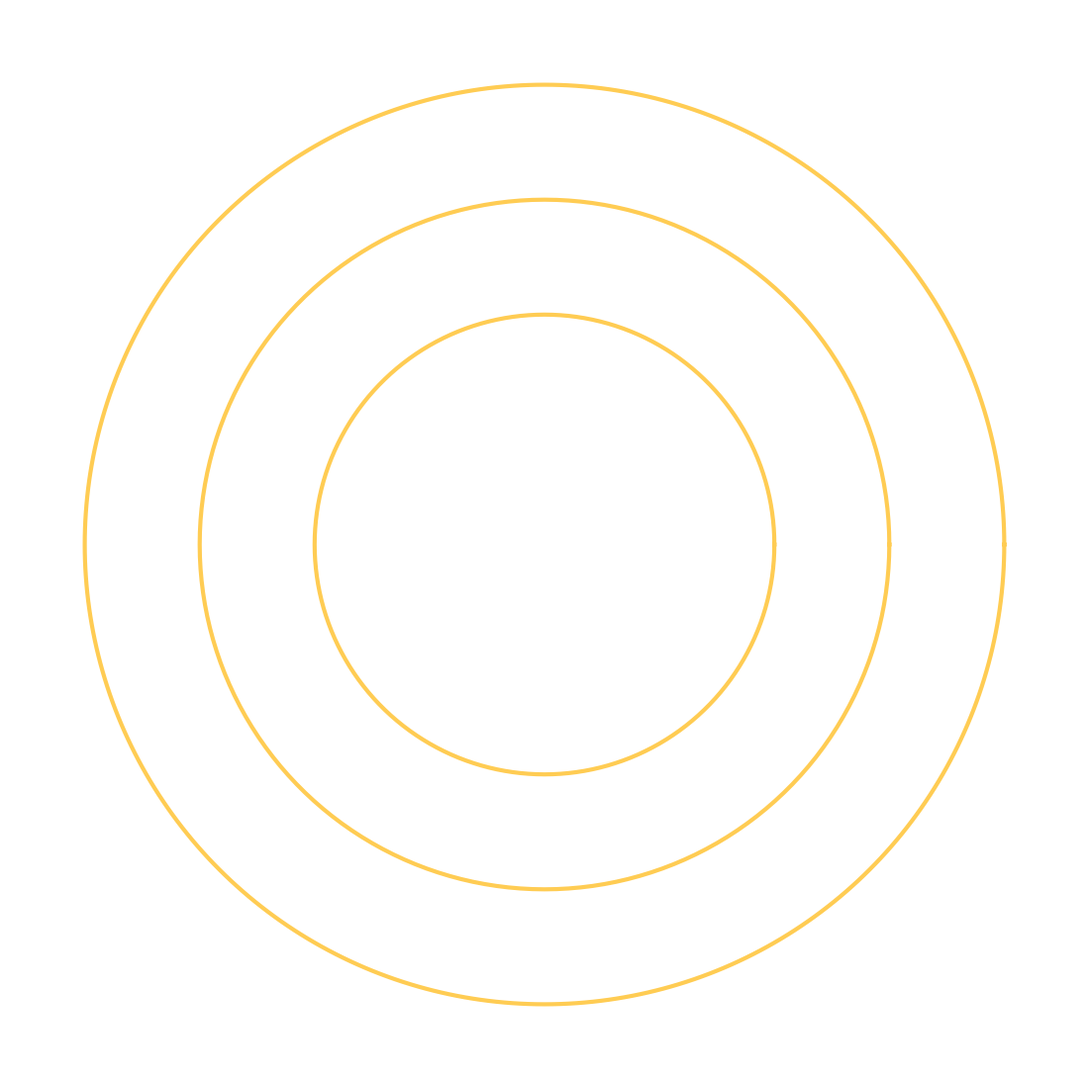

Here is the Python script that generated this plot: (Note: this script raises an exception after producing the figure.)
# -*- coding: utf-8 -*-
"""C-01 論天三家：概念示意圖（幾何精確部分）
輸出與星圖素材同規格：10.8in × 190dpi（2052px）、透明 PNG 分層＋黑底預覽。
色票沿用全案標準。幾何依《周髀算經》《晉書・天文志》《靈憲》。
"""
import math, os
import matplotlib
matplotlib.use("Agg")
import matplotlib.pyplot as plt
from matplotlib.patches import Circle, Ellipse, Polygon, Arc
from matplotlib.font_manager import FontProperties, fontManager

BASE = "/sessions/funny-kind-mayer/mnt/Downloads--NTNU Insta/05_素材/C-01_論天三家"
AMBER, BLUE, WHITE, GREEN, PURPLE = "#FFC94A", "#6FA8FF", "#FFFFFF", "#7BD88F", "#B78AFF"
MW, BG = "#C9DAF5", "#0B0F1E"
CANVAS, DPI = 10.8, 190

def font():
    fams=[]
    for f in ["/usr/share/fonts/opentype/noto/NotoSansCJK-Regular.ttc",
              "/usr/share/fonts/truetype/dejavu/DejaVuSans.ttf"]:
        if os.path.exists(f):
            fontManager.addfont(f); fams.append(FontProperties(fname=f).get_name())
    fams.append("DejaVu Sans"); return FontProperties(family=fams)
FP = font()

def newfig(lim=1.0, dark=False):
    f = plt.figure(figsize=(CANVAS,CANVAS), dpi=DPI)
    ax = f.add_axes([0,0,1,1]); ax.set_xlim(-lim,lim); ax.set_ylim(-lim,lim)
    ax.set_aspect("equal"); ax.axis("off")
    if dark: f.patch.set_facecolor(BG)
    else: f.patch.set_alpha(0); ax.patch.set_alpha(0)
    return f, ax

def save(f, sub, name, transparent=True):
    d = os.path.join(BASE, sub); os.makedirs(d, exist_ok=True)
    f.savefig(os.path.join(d, name), transparent=transparent); plt.close(f)
    print("  ✓", sub+"/"+name)

def T(ax, x, y, s, size=20, c=WHITE, ha="center", w="bold", alpha=1.0):
    ax.text(x, y, s, fontproperties=FP, fontsize=size, color=c, ha=ha,
            va="center", weight=w, alpha=alpha)

# ══════════════════════════════════════════════════════════════
# 1. 蓋天說：七衡六間（俯視）
#    《周髀算經》：內衡（夏至日道）半徑 119000 里、外衡（冬至）238000 里，
#    七衡等差、間距 19833⅓ 里。內:中:外 = 1 : 1.5 : 2
# ══════════════════════════════════════════════════════════════
R_IN, R_OUT = 119000.0, 238000.0
STEP = (R_OUT - R_IN) / 6
HENG = [R_IN + i*STEP for i in range(7)]          # 第一衡…第七衡
SCALE = 0.86 / R_OUT
NAMES = ["內衡（夏至）", "二衡", "三衡", "中衡（春秋分）", "五衡", "六衡", "外衡（冬至）"]

def qiheng_rings(ax, only=None, faint=False):
    th = [math.radians(t) for t in range(361)]
    for i, r in enumerate(HENG):
        if only is not None and i != only:
            if not faint: continue
            c, lw, a = WHITE, 1.0, .18
        else:
            key = i in (0, 3, 6)
            c  = AMBER if key else WHITE
            lw = 3.0 if key else 1.4
            a  = .95 if key else .45
        rr = r*SCALE
        ax.plot([rr*math.cos(t) for t in th], [rr*math.sin(t) for t in th], c=c, lw=lw, alpha=a)

def qiheng_center(ax):
    ax.scatter([0],[0], s=180, c=AMBER, zorder=5)
    T(ax, 0, -0.075, "北極（璿璣）", 17, AMBER)

def qiheng_labels(ax):
    for i, r in enumerate(HENG):
        rr = r*SCALE
        key = i in (0, 3, 6)
        T(ax, 0, rr+0.035, NAMES[i], 19 if key else 14,
          AMBER if key else WHITE, alpha=1.0 if key else .75)
    T(ax, 0.60, -0.80, "內衡 : 外衡 ＝ 1 : 2", 17, WHITE, alpha=.9)
    T(ax, 0.60, -0.87, "七衡等差・間距 19833⅓ 里", 14, WHITE, alpha=.7)

def qiheng_sun_path(ax):
    """太陽在各衡上的位置（示意）"""
    for i, r in enumerate(HENG):
        rr = r*SCALE; a = math.radians(35 - i*4)
        ax.scatter([rr*math.cos(a)], [rr*math.sin(a)], s=150 if i in (0,3,6) else 70,
                   c=AMBER, alpha=.95 if i in (0,3,6) else .5, zorder=6)

print("── 蓋天說：七衡六間 ──")
for nm, fn in [("環", lambda ax: qiheng_rings(ax)),
               ("中心", qiheng_center),
               ("標籤", qiheng_labels),
               ("日位", qiheng_sun_path)]:
    f, ax = newfig(); fn(ax); save(f, "蓋天說", f"七衡六間_{nm}層_透明.png")
for i in range(7):
    f, ax = newfig(); qiheng_rings(ax, only=i, faint=True); qiheng_center(ax)
    save(f, "蓋天說", f"七衡六間_逐衡_{i+1}_{NAMES[i].split('（')[0]}_透明.png")
f, ax = newfig(dark=True)
qiheng_rings(ax); qiheng_center(ax); qiheng_sun_path(ax); qiheng_labels(ax)
save(f, "蓋天說", "七衡六間_預覽_黑底.png", transparent=False)

# ══════════════════════════════════════════════════════════════
# 2. 蓋天說：側視（天似蓋笠、地法覆槃）
#    《晉書・天文志》：天中高於外衡六萬里、北極下地高於外衡下地六萬里、
#    外衡高於北極下地二萬里、日去地恆八萬里
# ══════════════════════════════════════════════════════════════
def gaitian_side(ax, annotate=True):
    xs = [x/100 for x in range(-90, 91)]
    sky   = [0.42 - 0.42*(x/0.9)**2 + 0.30 for x in xs]   # 天蓋（笠）
    earth = [0.42 - 0.42*(x/0.9)**2 - 0.28 for x in xs]   # 地槃
    ax.plot(xs, sky,   c=AMBER, lw=3.2)
    ax.plot(xs, earth, c=GREEN, lw=3.0)
    ax.plot([0,0],[earth[90], sky[90]], c=WHITE, lw=1.2, ls=(0,(4,4)), alpha=.5)
    ax.scatter([0],[sky[90]], s=150, c=AMBER, zorder=5)
    ax.scatter([0],[earth[90]], s=110, c=GREEN, zorder=5)
    if annotate:
        T(ax, 0, sky[90]+0.075, "天中（北極之下）", 17, AMBER)
        T(ax, 0, earth[90]-0.075, "地中（其地最高）", 16, GREEN)
        T(ax, -0.62, 0.60, "天似蓋笠", 22, AMBER)
        T(ax,  0.62, -0.44, "地法覆槃", 22, GREEN)
        T(ax, 0, -0.86, "天地各中高外下・日去地恆八萬里", 16, WHITE, alpha=.85)

def gaitian_sun(ax):
    """日麗天而平轉：太陽貼著天蓋平行移動"""
    for k, x in enumerate([-0.66, -0.33, 0.0, 0.33, 0.66]):
        y = 0.42 - 0.42*(x/0.9)**2 + 0.30 - 0.055
        ax.scatter([x],[y], s=170 if k==2 else 90, c=AMBER, alpha=.95 if k==2 else .45, zorder=6)
    ax.annotate("", xy=(0.72,0.52), xytext=(-0.72,0.52),
                arrowprops=dict(arrowstyle="->", color=WHITE, lw=1.6, alpha=.6))
    T(ax, 0, 0.585, "日麗天而平轉", 16, WHITE, alpha=.85)

print("── 蓋天說：側視 ──")
f, ax = newfig(); gaitian_side(ax, annotate=False); save(f, "蓋天說", "側視_天地層_透明.png")
f, ax = newfig(); gaitian_side(ax); save(f, "蓋天說", "側視_天地含標籤_透明.png")
f, ax = newfig(); gaitian_sun(ax); save(f, "蓋天說", "側視_日行層_透明.png")
f, ax = newfig(dark=True); gaitian_side(ax); gaitian_sun(ax)
save(f, "蓋天說", "側視_預覽_黑底.png", transparent=False)

# ══════════════════════════════════════════════════════════════
# 3. 蓋天說：圭表日影（《周髀算經》八尺之表，夏至影一尺六寸、冬至一丈三尺五寸）
# ══════════════════════════════════════════════════════════════
def guibiao(ax, season="both"):
    GY = -0.42
    ax.plot([-0.95,0.95],[GY,GY], c=WHITE, lw=2.0, alpha=.7)         # 地平
    ax.plot([0,0],[GY, GY+0.52], c=WHITE, lw=5.0)                     # 八尺之表
    T(ax, -0.075, GY+0.26, "表\n八尺", 15, WHITE, ha="right")
    S = 0.52/8.0                                                      # 一尺的畫布長度
    cases = [("夏至", 1.6, AMBER, 1), ("冬至", 13.5, BLUE, 1)]
    for nm, shadow, col, sgn in cases:
        if season != "both" and season != nm: continue
        L = shadow*S*sgn
        ax.plot([0, L],[GY, GY], c=col, lw=6.0, alpha=.9,
                solid_capstyle="butt", zorder=4)
        ax.plot([L, 0],[GY, GY+0.52], c=col, lw=1.8, ls=(0,(6,4)), alpha=.8)
        ax.scatter([L*1.30],[GY+0.52*(1.30 if nm=="夏至" else 0.55)], s=260, c=col, zorder=6)
        T(ax, L/2, GY-0.075, f"{nm}影長 {shadow} 尺", 16, col)
    T(ax, 0, 0.72, "圭表測影", 26, WHITE)
    T(ax, 0, 0.62, "以日影長短推日道遠近", 16, WHITE, alpha=.8)

print("── 蓋天說：圭表日影 ──")
for s, tag in [("both","雙至"), ("夏至","夏至"), ("冬至","冬至")]:
    f, ax = newfig(); guibiao(ax, s); save(f, "蓋天說", f"圭表日影_{tag}_透明.png")
f, ax = newfig(dark=True); guibiao(ax); save(f, "蓋天說", "圭表日影_預覽_黑底.png", transparent=False)

# ══════════════════════════════════════════════════════════════
# 4. 渾天說：天球（天如雞子、地如中黃）
#    黃赤交角 23.44°
# ══════════════════════════════════════════════════════════════
EPS = 23.44
def hun_sphere(ax):
    th=[math.radians(t) for t in range(361)]
    ax.plot([0.82*math.cos(t) for t in th],[0.82*math.sin(t) for t in th], c=WHITE, lw=2.6, alpha=.85)

def hun_equator(ax):
    ax.add_patch(Ellipse((0,0), 1.64, 0.44, fill=False, ec=BLUE, lw=2.6, alpha=.95))
    T(ax, 0.66, 0.16, "赤道", 18, BLUE)

def hun_ecliptic(ax):
    ax.add_patch(Ellipse((0,0), 1.64, 0.44, angle=EPS, fill=False, ec=AMBER, lw=2.6, alpha=.95))
    T(ax, -0.60, 0.44, "黃道", 18, AMBER)
    ax.add_patch(Arc((0,0), 0.60, 0.60, theta1=0, theta2=EPS, color=WHITE, lw=1.4, alpha=.7))
    T(ax, 0.40, 0.08, f"{EPS}°", 13, WHITE, alpha=.8)

def hun_earth(ax):
    ax.scatter([0],[0], s=900, c=GREEN, zorder=6)
    T(ax, 0, -0.115, "地在天中", 17, GREEN)

def hun_poles(ax):
    ax.plot([0,0],[-0.95,0.95], c=WHITE, lw=1.2, ls=(0,(4,4)), alpha=.5)
    ax.scatter([0,0],[0.82,-0.82], s=90, c=WHITE, zorder=6)
    T(ax, 0.14, 0.735, "北天極", 15, WHITE, ha="left")
    T(ax, 0.12, -0.86, "南天極", 15, WHITE, ha="left")

def hun_xiu(ax):
    """二十八宿沿赤道帶分佈（示意）"""
    for i in range(28):
        a = math.radians(i*360/28)
        x, y = 0.82*math.cos(a), 0.22*math.sin(a)
        ax.scatter([x],[y], s=40, c=WHITE, alpha=.8, zorder=5)
    T(ax, 0, -0.72, "二十八宿沿天球環布", 16, WHITE, alpha=.85)

def hun_egg(ax):
    T(ax, 0, 0.93, "天如雞子，地如中黃", 24, WHITE)
    T(ax, 0, 0.845, "張衡《渾天儀注》", 15, WHITE, alpha=.7)

print("── 渾天說：天球 ──")
for nm, fn in [("天球", hun_sphere), ("赤道", hun_equator), ("黃道", hun_ecliptic),
               ("地", hun_earth), ("極軸", hun_poles), ("二十八宿", hun_xiu), ("題辭", hun_egg)]:
    f, ax = newfig(); fn(ax); save(f, "渾天說", f"天球_{nm}層_透明.png")
f, ax = newfig(dark=True)
for fn in (hun_sphere, hun_poles, hun_equator, hun_ecliptic, hun_xiu, hun_earth, hun_egg): fn(ax)
save(f, "渾天說", "天球_預覽_黑底.png", transparent=False)

# ══════════════════════════════════════════════════════════════
# 5. 宣夜說：無天殼，日月星辰浮於氣中
# ══════════════════════════════════════════════════════════════
def xuanye_qi(ax):
    import random; random.seed(7)
    for _ in range(1400):
        x, y = random.uniform(-1,1), random.uniform(-1,1)
        d = math.hypot(x,y)
        ax.scatter([x],[y], s=random.uniform(2,26), c=MW,
                   alpha=max(0.03, 0.30-0.22*d), lw=0, zorder=1)

def xuanye_stars(ax):
    import random; random.seed(11)
    for _ in range(150):
        x, y = random.uniform(-.95,.95), random.uniform(-.95,.95)
        ax.scatter([x],[y], s=random.uniform(6,60), c=WHITE,
                   alpha=random.uniform(.45,1.0), lw=0, zorder=3)

def xuanye_bodies(ax):
    for x, y, s, c, lab in [(-0.42, 0.34, 900, AMBER, "日"),
                            ( 0.40, 0.44, 620, WHITE, "月"),
                            ( 0.10,-0.36, 300, PURPLE, "五星"),
                            (-0.52,-0.30, 260, PURPLE, ""),
                            ( 0.62,-0.12, 240, PURPLE, "")]:
        ax.scatter([x],[y], s=s, c=c, zorder=5)
        if lab: T(ax, x, y-0.10, lab, 18, c)
        ax.annotate("", xy=(x+0.16, y+0.07), xytext=(x, y),
                    arrowprops=dict(arrowstyle="->", color=c, lw=1.6, alpha=.65))

def xuanye_text(ax):
    T(ax, 0, 0.90, "天了無質，仰而瞻之，高遠無極", 22, WHITE)
    T(ax, 0, 0.815, "日月眾星，自然浮生虛空之中", 17, WHITE, alpha=.85)
    T(ax, 0, -0.88, "無固定天殼・各依其性運行", 16, WHITE, alpha=.7)

print("── 宣夜說 ──")
for nm, fn in [("氣", xuanye_qi), ("眾星", xuanye_stars), ("日月五星", xuanye_bodies), ("題辭", xuanye_text)]:
    f, ax = newfig(); fn(ax); save(f, "宣夜說", f"宣夜_{nm}層_透明.png")
f, ax = newfig(dark=True)
for fn in (xuanye_qi, xuanye_stars, xuanye_bodies, xuanye_text): fn(ax)
save(f, "宣夜說", "宣夜_預覽_黑底.png", transparent=False)

# ══════════════════════════════════════════════════════════════
# 6. 三家並置對照（一圖三格，剪輯用）
# ══════════════════════════════════════════════════════════════
def trio(ax):
    for cx, title, sub in [(-0.62,"蓋天","天圓如蓋笠"), (0.0,"渾天","天如雞子"), (0.62,"宣夜","天了無質")]:
        T(ax, cx, -0.62, title, 24, AMBER)
        T(ax, cx, -0.70, sub, 14, WHITE, alpha=.75)
    # 蓋天（左）
    xs=[x/100 for x in range(-28,29)]
    ax.plot([-0.62+x for x in xs], [0.10-0.55*(x/0.28)**2*0.35+0.10 for x in xs], c=AMBER, lw=2.6)
    ax.plot([-0.62+x for x in xs], [0.10-0.55*(x/0.28)**2*0.35-0.16 for x in xs], c=GREEN, lw=2.4)
    # 渾天（中）
    th=[math.radians(t) for t in range(361)]
    ax.plot([0.26*math.cos(t) for t in th],[0.26*math.sin(t)+0.05 for t in th], c=WHITE, lw=2.4)
    ax.add_patch(Ellipse((0,0.05), 0.52, 0.15, fill=False, ec=BLUE, lw=1.8))
    ax.add_patch(Ellipse((0,0.05), 0.52, 0.15, angle=EPS, fill=False, ec=AMBER, lw=1.8))
    ax.scatter([0],[0.05], s=180, c=GREEN, zorder=5)
    # 宣夜（右）
    import random; random.seed(3)
    for _ in range(90):
        a=random.uniform(0,2*math.pi); r=random.uniform(0,0.30)
        ax.scatter([0.62+r*math.cos(a)],[0.05+r*math.sin(a)], s=random.uniform(6,70),
                   c=WHITE, alpha=random.uniform(.4,1), lw=0)
    T(ax, 0, 0.82, "論天三家", 34, WHITE)
    T(ax, 0, 0.72, "春秋戰國—漢：同一片天空，三種宇宙", 16, WHITE, alpha=.8)

print("── 三家並置 ──")
f, ax = newfig(); trio(ax); save(f, "_三家並置", "論天三家_對照_透明.png")
f, ax = newfig(dark=True); trio(ax); save(f, "_三家並置", "論天三家_對照_預覽_黑底.png", transparent=False)
print("done")
